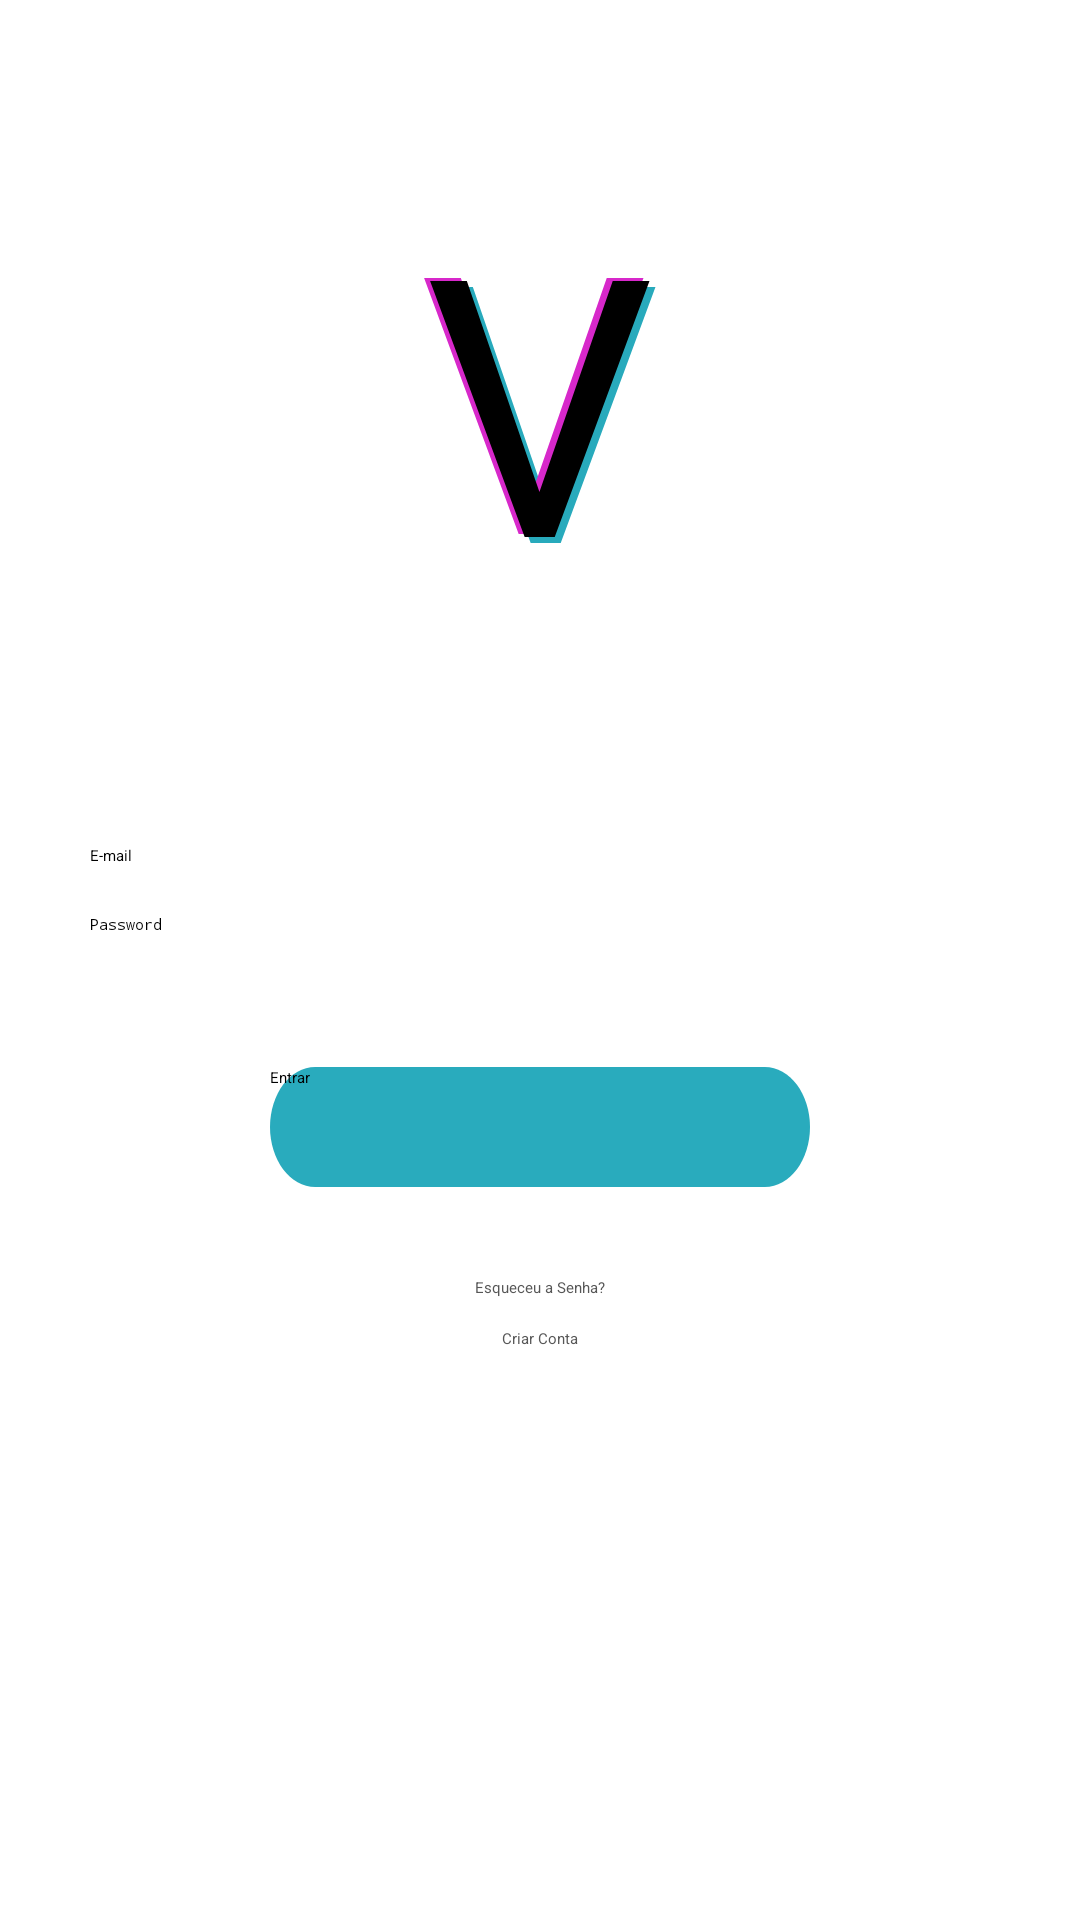

Layout XML and referenced resources for this Android screen:
<!-- AndroidManifest.xml: activity theme Theme.App.Starting -->
<!-- res/layout/activity_login.xml -->
<?xml version="1.0" encoding="utf-8"?>
<androidx.constraintlayout.widget.ConstraintLayout xmlns:android="http://schemas.android.com/apk/res/android"
    xmlns:app="http://schemas.android.com/apk/res-auto"
    xmlns:tools="http://schemas.android.com/tools"
    android:layout_width="match_parent"
    android:layout_height="match_parent"
    tools:context=".ui.login.LoginActivity">


    <androidx.appcompat.widget.Toolbar
        android:id="@+id/toolbar5"
        android:layout_width="match_parent"
        android:layout_height="0dp"
        android:background="?attr/colorPrimary"
        android:minHeight="?attr/actionBarSize"
        android:theme="?attr/actionBarTheme"
        android:visibility="gone"
        app:layout_constraintStart_toStartOf="parent"
        app:layout_constraintEnd_toEndOf="parent"
        app:layout_constraintTop_toTopOf="parent" />

    <androidx.appcompat.widget.AppCompatTextView
        android:layout_width="wrap_content"
        android:layout_height="wrap_content"
        android:layout_marginTop="54dp"
        android:layout_marginStart="4dp"
        android:fontFamily="@font/jura"
        android:text="V"
        android:textColor="#28AABC"
        android:textSize="120sp"
        app:layout_constraintEnd_toEndOf="parent"
        app:layout_constraintStart_toStartOf="parent"
        app:layout_constraintTop_toBottomOf="@+id/toolbar5" />

    <androidx.appcompat.widget.AppCompatTextView
        android:layout_width="wrap_content"
        android:layout_height="wrap_content"
        android:layout_marginTop="51dp"
        android:layout_marginEnd="4dp"
        android:fontFamily="@font/jura"
        android:text="V"
        android:textColor="#D728CA"
        android:textSize="120sp"
        app:layout_constraintEnd_toEndOf="parent"
        app:layout_constraintStart_toStartOf="parent"
        app:layout_constraintTop_toBottomOf="@+id/toolbar5" />

    <androidx.appcompat.widget.AppCompatTextView
        android:id="@+id/logo_black"
        android:layout_width="wrap_content"
        android:layout_height="wrap_content"
        android:layout_marginTop="52dp"
        android:fontFamily="@font/jura"
        android:text="V"
        android:textColor="@color/black"
        android:textSize="120sp"
        app:layout_constraintEnd_toEndOf="parent"
        app:layout_constraintStart_toStartOf="parent"
        app:layout_constraintTop_toBottomOf="@+id/toolbar5" />

    <EditText
        app:layout_constraintTop_toBottomOf="@+id/logo_black"
        android:layout_marginTop="70dp"
        android:id="@+id/et_email"
        android:layout_width="match_parent"
        android:layout_height="wrap_content"
        android:layout_marginStart="30dp"
        android:layout_marginEnd="30dp"
        android:hint="E-mail"
        android:inputType="textPersonName"
        app:layout_constraintEnd_toEndOf="parent"
        app:layout_constraintHorizontal_bias="0.0"
        app:layout_constraintStart_toStartOf="parent"
        tools:layout_editor_absoluteY="277dp" />

    <EditText
        android:id="@+id/et_password"
        android:layout_width="match_parent"
        android:layout_height="wrap_content"
        android:layout_marginStart="30dp"
        android:layout_marginEnd="30dp"
        android:layout_marginTop="16dp"
        android:inputType="textPassword"
        android:hint="Password"
        app:layout_constraintEnd_toEndOf="parent"
        app:layout_constraintHorizontal_bias="0.497"
        app:layout_constraintStart_toStartOf="parent"
        app:layout_constraintTop_toBottomOf="@+id/et_email" />

    <Button
        android:id="@+id/access_btn"
        android:layout_width="match_parent"
        android:layout_height="40dp"
        android:layout_marginHorizontal="90dp"
        android:layout_marginTop="44dp"
        android:background="@drawable/rectangle"
        android:text="Entrar"
        app:layout_constraintEnd_toEndOf="parent"
        app:layout_constraintStart_toStartOf="parent"
        app:layout_constraintTop_toBottomOf="@+id/et_password" />


    <TextView
        android:id="@+id/tv_forgot_password"
        android:layout_width="wrap_content"
        android:layout_height="wrap_content"
        android:layout_marginTop="30dp"
        android:textColor="#575757"
        android:text="Esqueceu a Senha?"
        app:layout_constraintEnd_toEndOf="parent"
        app:layout_constraintStart_toStartOf="parent"
        app:layout_constraintTop_toBottomOf="@+id/access_btn" />

    <TextView
        android:id="@+id/tv_create_account"
        android:layout_width="wrap_content"
        android:layout_height="wrap_content"
        android:layout_marginTop="10dp"
        android:textColor="#575757"
        android:text="Criar Conta"
        app:layout_constraintEnd_toEndOf="parent"
        app:layout_constraintStart_toStartOf="parent"
        app:layout_constraintTop_toBottomOf="@+id/tv_forgot_password" />

</androidx.constraintlayout.widget.ConstraintLayout>
<!-- resources referenced by this layout -->
<resources>
  <color name="black">#FF000000</color>
  <!-- drawable rectangle (drawable) -->
  <vector xmlns:android="http://schemas.android.com/apk/res/android"
      android:width="263dp"
      android:height="44dp"
      android:viewportWidth="263"
      android:viewportHeight="44">
      <group>
          <clip-path
              android:pathData="M22 0H241C253.15 0 263 9.84974 263 22C263 34.1503 253.15 44 241 44H22C9.84974 44 0 34.1503 0 22C0 9.84974 9.84974 0 22 0Z"
              />
          <path
              android:pathData="M0 0V44H263V0"
              
              android:fillColor="#29ABBD"
              />
      </group>
  </vector>
  <style name="Theme.App.Starting" parent="Theme.SplashScreen">
          <item name="windowSplashScreenBackground">@color/design_default_color_background</item>
          <item name="windowSplashScreenAnimatedIcon">@drawable/logo_fundo_branco</item>
          <item name="android:animationDuration">@integer/material_motion_duration_long_1</item>
          <item name="postSplashScreenTheme">@style/Theme.VigilantCrypto</item>
      </style>
  <!-- drawable logo_fundo_branco: png bitmap (drawable, 48111 bytes) -->
  <style name="Theme.VigilantCrypto" parent="Theme.MaterialComponents.DayNight.NoActionBar">
          
          <item name="colorPrimary">#25A1B2</item>
          <item name="colorPrimaryVariant">#25A1B2</item>
          <item name="colorOnPrimary">@color/white</item>
          
          <item name="colorSecondary">@color/teal_200</item>
          <item name="colorSecondaryVariant">@color/teal_700</item>
          <item name="colorOnSecondary">@color/black</item>
          
          <item name="android:statusBarColor">?attr/colorPrimaryVariant</item>
          
      </style>
  <color name="white">#FFFFFFFF</color>
  <color name="teal_200">#FF03DAC5</color>
  <color name="teal_700">#FF018786</color>
</resources>
